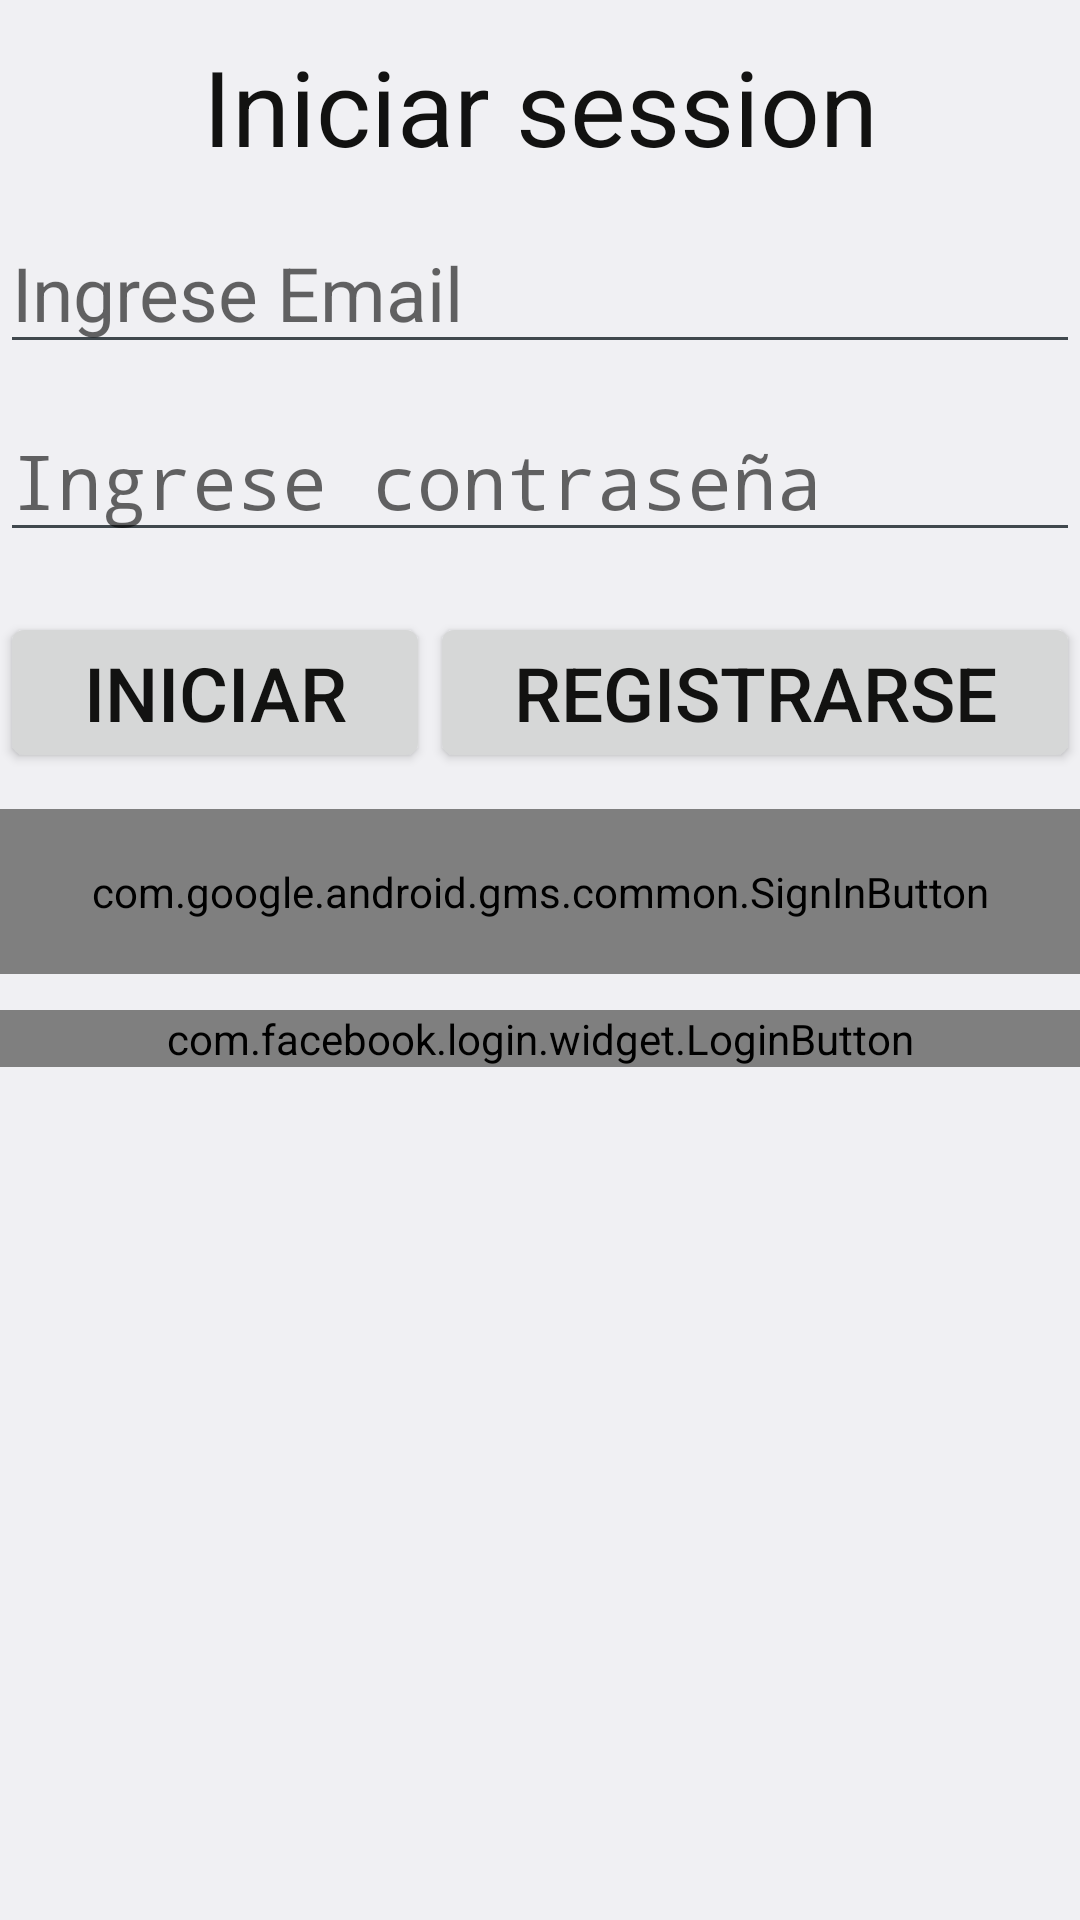

Android layout source for this screen:
<!-- AndroidManifest.xml: application theme android:Theme.DeviceDefault.Light.DarkActionBar -->
<!-- res/layout/activity_login.xml -->
<?xml version="1.0" encoding="utf-8"?>
<LinearLayout xmlns:android="http://schemas.android.com/apk/res/android"
    xmlns:app="http://schemas.android.com/apk/res-auto"
    xmlns:tools="http://schemas.android.com/tools"
    android:layout_width="match_parent"
    android:orientation="vertical"
    android:layout_height="match_parent"
    tools:context=".login">

   <TextView
       android:layout_width="match_parent"
       android:layout_height="wrap_content"
       android:gravity="center"
       android:textSize="35dp"
       android:textColor="@color/Negro"
       android:layout_marginTop="12dp"
       android:text="Iniciar session"/>
    <EditText
        android:layout_width="match_parent"
        android:layout_height="wrap_content"
        android:id="@+id/Email"
        android:textColor="@color/Negro"
        android:inputType="textEmailAddress"
        android:textSize="25dp"
        android:layout_marginTop="12dp"
        android:hint="Ingrese Email"/>
    <EditText
        android:layout_width="match_parent"
        android:layout_height="wrap_content"
        android:id="@+id/Pass"
        android:textColor="@color/Negro"
        android:textSize="25dp"
        android:inputType="textPassword"
        android:hint="Ingrese contraseña"
        android:layout_marginTop="12dp"/>
    <EditText
        android:layout_width="match_parent"
        android:layout_height="wrap_content"
        android:visibility="gone"
        android:id="@+id/Pass2"
        android:inputType="textPassword"
        android:textColor="@color/Negro"
        android:textSize="25dp"
        android:hint="Ingrese nuevamente contraseña"
        android:layout_marginTop="12dp"/>
    <LinearLayout
        android:layout_width="match_parent"
        android:orientation="horizontal"
        android:layout_marginTop="20dp"
        android:layout_height="wrap_content">
        <Button
            android:layout_width="wrap_content"
            android:layout_height="wrap_content"
            android:layout_weight="1"
            android:textColor="@color/Negro"
            android:id="@+id/btnIniciar"
            android:text="Iniciar"
            android:textSize="25dp"/>
        <Button
            android:layout_width="wrap_content"
            android:layout_height="wrap_content"
            android:layout_weight="1"
            android:textColor="@color/Negro"
            android:id="@+id/btnRegistrar"
            android:text="Registrarse"
            android:textSize="25dp"/>
    </LinearLayout>

    <com.google.android.gms.common.SignInButton
        android:layout_width="match_parent"
        android:layout_height="55dp"
        android:id="@+id/btnGoogle"
        android:layout_marginTop="12dp">

    </com.google.android.gms.common.SignInButton>
    <com.facebook.login.widget.LoginButton
        android:layout_width="match_parent"
        android:textSize="35dp"
        android:layout_marginTop="12dp"
        android:id="@+id/btnFacebook"
        android:layout_height="wrap_content" />


</LinearLayout>
<!-- resources referenced by this layout -->
<resources>
  <color name="Negro">#121211</color>
</resources>
